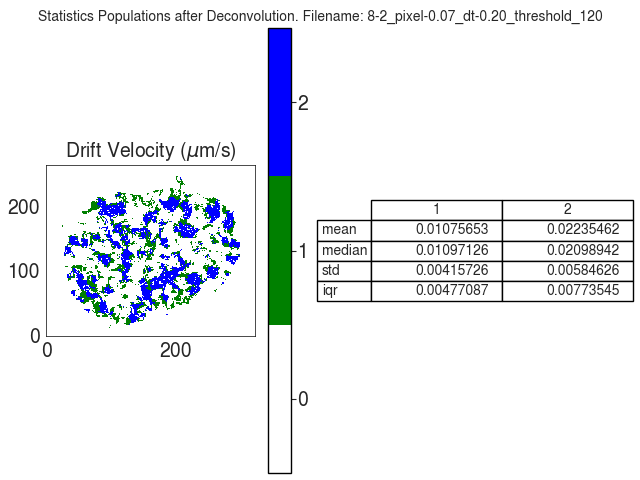

The table this chart was drawn from, first rows:
V
, 1, 2
mean, 0.01076, 0.02235
median, 0.01097, 0.02099
std, 0.004157, 0.005846
iqr, 0.004771, 0.007735
